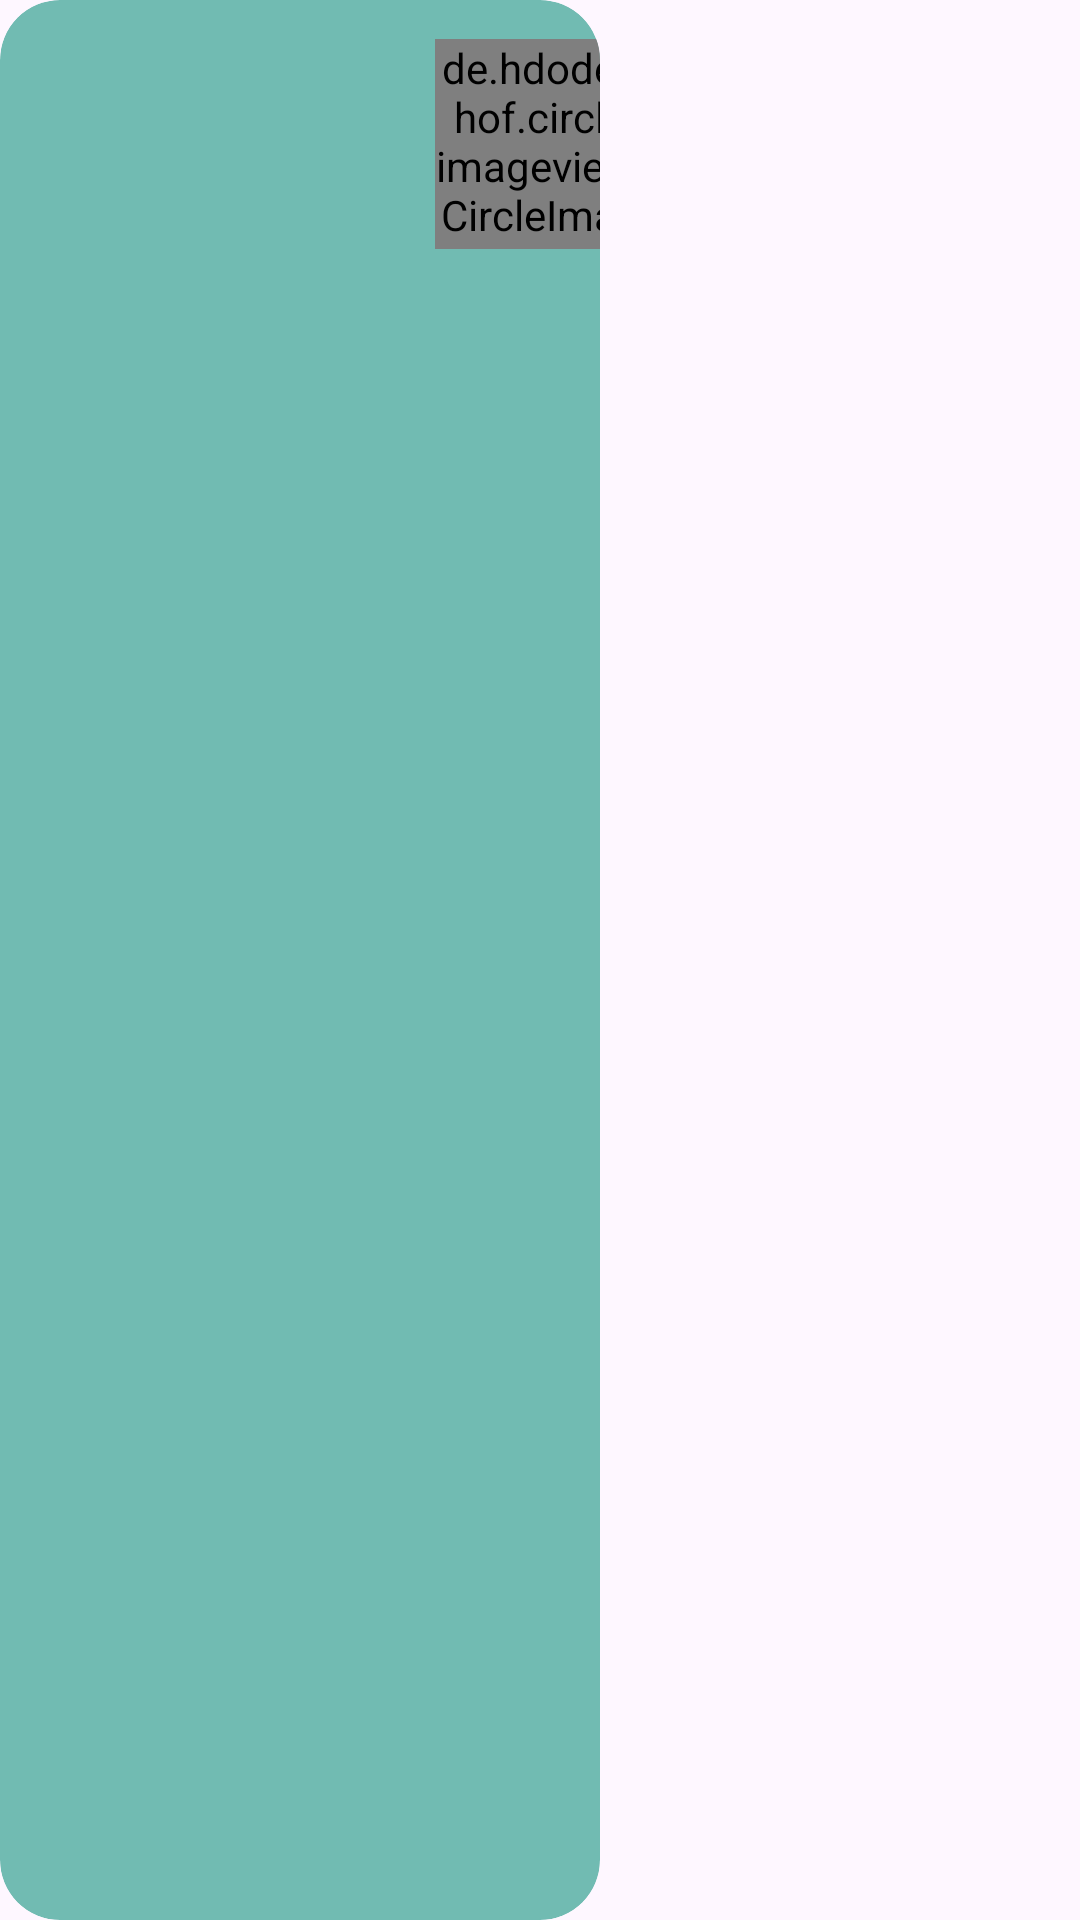

Write the Android layout XML for this screen, with the resource values it uses.
<!-- AndroidManifest.xml: application theme Theme.LaporBang -->
<!-- res/layout/marker_info_contents.xml -->
<?xml version="1.0" encoding="utf-8"?>
<androidx.constraintlayout.widget.ConstraintLayout xmlns:android="http://schemas.android.com/apk/res/android"
    xmlns:app="http://schemas.android.com/apk/res-auto"
    xmlns:tools="http://schemas.android.com/tools"
    android:layout_width="wrap_content"
    android:layout_height="wrap_content"
    android:background="@android:color/transparent"
    android:maxWidth="200dp">

    <com.google.android.material.card.MaterialCardView
        android:id="@+id/cv_marker"
        android:layout_width="match_parent"
        android:layout_height="match_parent"
        android:background="@android:color/transparent"
        app:cardBackgroundColor="@color/cyan"
        app:cardCornerRadius="20dp"
        app:strokeColor="@null"
        app:strokeWidth="0dp">

        <androidx.constraintlayout.widget.ConstraintLayout
            android:layout_width="match_parent"
            android:layout_height="match_parent"
            android:padding="8dp">

            <de.hdodenhof.circleimageview.CircleImageView
                android:id="@+id/iv_maps_marker"
                android:layout_width="70dp"
                android:layout_height="70dp"
                android:layout_margin="5dp"
                android:src="@drawable/ic_launcher_foreground"
                app:layout_constraintEnd_toEndOf="parent"
                app:layout_constraintStart_toStartOf="parent"
                app:layout_constraintTop_toTopOf="parent" />

            <TextView
                android:id="@+id/tv_maps_titles"
                android:layout_width="wrap_content"
                android:layout_height="wrap_content"
                android:layout_marginHorizontal="5dp"
                android:layout_marginVertical="2dp"
                android:fontFamily="@font/clash_grotesk"
                android:textAlignment="center"
                android:textColor="@android:color/black"
                android:textSize="18sp"
                android:textStyle="bold"
                app:layout_constraintEnd_toEndOf="parent"
                app:layout_constraintStart_toStartOf="parent"
                app:layout_constraintTop_toBottomOf="@id/iv_maps_marker"
                tools:text="Title" />

            <TextView
                android:id="@+id/tv_maps_holes"
                android:layout_width="wrap_content"
                android:layout_height="wrap_content"
                android:layout_marginHorizontal="5dp"
                android:layout_marginVertical="2dp"
                android:fontFamily="@font/clash_grotesk"
                android:textAlignment="center"
                android:textColor="@android:color/black"
                android:textSize="16sp"
                app:layout_constraintEnd_toEndOf="parent"
                app:layout_constraintStart_toStartOf="parent"
                app:layout_constraintTop_toBottomOf="@id/tv_maps_titles"
                tools:text="Jumlah Lubang :" />

            <TextView
                android:id="@+id/tv_maps_severity"
                android:layout_width="wrap_content"
                android:layout_height="wrap_content"
                android:layout_marginHorizontal="5dp"
                android:layout_marginVertical="2dp"
                android:fontFamily="@font/clash_grotesk"
                android:textAlignment="center"
                android:textColor="@android:color/black"
                android:textSize="16sp"
                app:layout_constraintEnd_toEndOf="parent"
                app:layout_constraintStart_toStartOf="parent"
                app:layout_constraintTop_toBottomOf="@id/tv_maps_holes"
                tools:text="Keparahan : " />

        </androidx.constraintlayout.widget.ConstraintLayout>

    </com.google.android.material.card.MaterialCardView>

    <ImageView
        android:layout_width="96dp"
        android:layout_height="24dp"
        android:layout_marginTop="-5dp"
        android:adjustViewBounds="true"
        android:cropToPadding="true"
        android:scaleType="centerCrop"
        android:src="@drawable/ic_marker"
        app:layout_constraintEnd_toEndOf="parent"
        app:layout_constraintStart_toStartOf="parent"
        app:layout_constraintTop_toBottomOf="@id/cv_marker" />

</androidx.constraintlayout.widget.ConstraintLayout>
<!-- resources referenced by this layout -->
<resources>
  <color name="cyan">#71BBB2</color>
  <!-- drawable ic_launcher_foreground: vector/xml drawable (drawable, 32519 chars, omitted) -->
  <!-- drawable ic_marker (drawable) -->
  <vector xmlns:android="http://schemas.android.com/apk/res/android"
      android:width="24dp"
      android:height="24dp"
      android:tint="@color/cyan"
      android:viewportWidth="24"
      android:viewportHeight="24">
  
      <path
          android:fillColor="@color/cyan"
          android:pathData="M7,10l5,5 5,-5z" />
  
  </vector>
  <style name="Theme.LaporBang" parent="Base.Theme.LaporBang" />
  <style name="Base.Theme.LaporBang" parent="Theme.Material3.DayNight.NoActionBar">
          <item name="colorPrimary">@color/bounding_box_color</item>
  
      </style>
  <color name="bounding_box_color">#71BBB2</color>
</resources>
